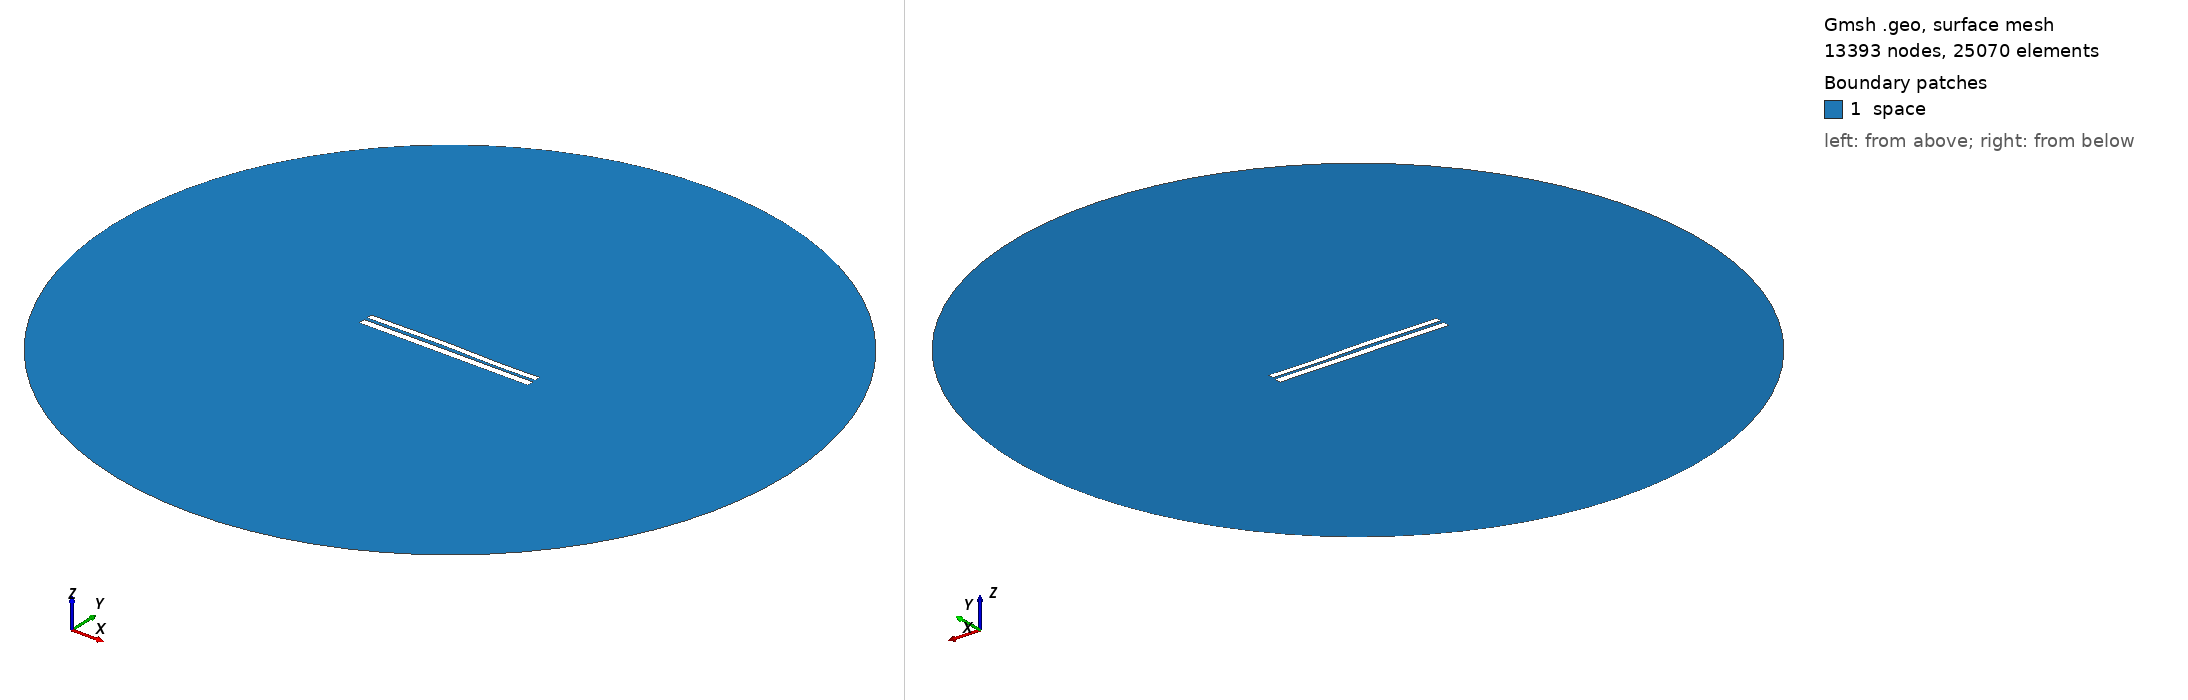

Gmsh geometry script, surface-meshed: 13393 nodes, 25070 surface elements. Boundary patches (legend numbers): 1 space. Left view from above one corner, right view from below the opposite corner. Legend entries are the model's physical surfaces. The drawing asked Gmsh for element sizes between 1% and 20% of the model's largest extent; the script's own settings can give other sizes.

=== 6997.geo (drawn) ===
//---------------------------------------
// Geometry kernel
//---------------------------------------

SetFactory("OpenCASCADE");



//---------------------------------------
// Parameters of the geometry
//---------------------------------------

// Overetch of the upper plate
overetch = 0.25;

// Distance between the plates
distance = 1.75;

// Discretization over the x axis (for the deformation)
nx = 50; 

// Length of the plate
L = 100 - overetch; 

// Number of modes
n = 4; 

// 1st mode coefficient
coeff(1) = -0.15;
beta(1) = 0.596864 * 3.1415926535 / L;

// 2nd mode coefficient
coeff(2) = 0.15;
beta(2) = 1.49418 * 3.1415926535 / L;

// 3rd mode coefficient
coeff(3) = 0.15;
beta(3) = 2.50025 * 3.1415926535 / L;

// 4th mode coefficient
coeff(4) = -0.075;
beta(4) = 3.49999 * 3.1415926535 / L;



//---------------------------------------
// Upper plate (deformed rectangle)
//---------------------------------------

// Coordiantes of the upper plate
xmin = -50;
xmax = 50 - overetch;

// Height of the upper plate
yheight = 4 - 2 * overetch;

// Indexes of the points
UpperID[] = {};
LowerID[] = {};
LeftID[] = {};
RightID[] = {};

// Point index
p = 1;

// Horizontal edges
For i In {1:nx}
    x = xmin + (i-1)*(xmax - xmin)/(nx-1);

    y_bottom = distance / 2 + overetch;
    For j In {1:n}
        C = (Cosh(beta(j)*L) + Cos(beta(j)*L)) / (Sinh(beta(j)*L) + Sin(beta(j)*L));
        y_bottom  = y_bottom + coeff(j) * (Cosh(beta(j)*(x+50)) - Cos(beta(j)*(x+50)) - C * (Sinh(beta(j)*(x+50)) - Sin(beta(j)*(x+50))));
    EndFor

    y_top = y_bottom + yheight;

    Point(p) = {x, y_top, 0, 1.0};
    UpperID[i] = p;
    p = p + 1;

    Point(p) = {x, y_bottom, 0, 1.0};
    LowerID[i] = p;
    p = p + 1;
EndFor

// Create point lists
UpperPts[] = {}; LowerPts[] = {};
For i In {1:nx}
  UpperPts[] += {UpperID[i]};
  LowerPts[] += {LowerID[i]};
EndFor

// Build splines
Spline(1) = {UpperPts[]};
Spline(2) = {LowerPts[]};
Line(3) = {LowerPts[nx-1], UpperPts[nx-1]};
Line(4) = {LowerPts[0], UpperPts[0]};

// Build the plane surface
Curve Loop(1) = {2, 3, -1, -4};
Plane Surface(1) = {1};



//---------------------------------------
// Lower plate (rectangle)
//---------------------------------------

// Vertices
Point(1001) = {-50, -1, 0, 1.0};
Point(1002) = { 50, -1, 0, 1.0};
Point(1003) = { 50,  -5, 0, 1.0};
Point(1004) = {-50,  -5, 0, 1.0};

// Edges
Line(5) = {1001, 1002};
Line(6) = {1002, 1003};
Line(7) = {1003, 1004};
Line(8) = {1004, 1001};

// Plane surface
Line Loop(2) = {5, 6, 7, 8};
Plane Surface(2) = {2}; 



//---------------------------------------
// Outer (fictious) boundary
//---------------------------------------

// Points
Point(1005) = {0, 0, 0};       // Center
Point(1006) = {200, 0, 0};     // Start point
Point(1007) = {0, 200, 0};     // 90 degrees
Point(1008) = {-200, 0, 0};    // 180 degrees
Point(1009) = {0, -200, 0};    // 270 degrees

// Circle arcs (each needs start, center, end)
Circle(9) = {1006, 1005, 1007};
Circle(10) = {1007, 1005, 1008};
Circle(11) = {1008, 1005, 1009};
Circle(12) = {1009, 1005, 1006};

// Plane surface for the entire domain
Curve Loop(3) = {9, 10, 11, 12};
Surface(3) = {3};

// Subtract the plates from the whole domain to obtain the actual domain where we want to solve the equations
BooleanDifference{ Surface{3}; Delete; }{ Surface{1}; Surface{2}; Delete; }




//---------------------------------------
// Transfinite Lines/Curves
//---------------------------------------

// Set the number of points on the boundaries
r = 7;

// Plates
Transfinite Curve {1, 2} = 50*r Using Progression 1;
Transfinite Curve {3, 4} = 2*r Using Progression 1;
Transfinite Line {5, 7} = 50*r Using Progression 1;
Transfinite Line {6, 8} = 2*r Using Progression 1;

// Outer boundary
Transfinite Line {9, 10, 11, 12} = 20 Using Progression 1;



//---------------------------------------
// Physical groups
//---------------------------------------                

// Physical curves (boundaries)
Physical Line("force_segment", 10) = {2};
Physical Line("upper_plate", 11) = {1, 3, 4};
Physical Line("lower_plate", 12) = {5, 6, 7, 8};
Physical Line("boundary", 20) = {9, 10, 11, 12};

// Physical Surfaces
Physical Surface("space", 30) = {3};



//---------------------------------------
// 6. Generate the Mesh
//---------------------------------------

// 2D mesh generation
Mesh 2;
